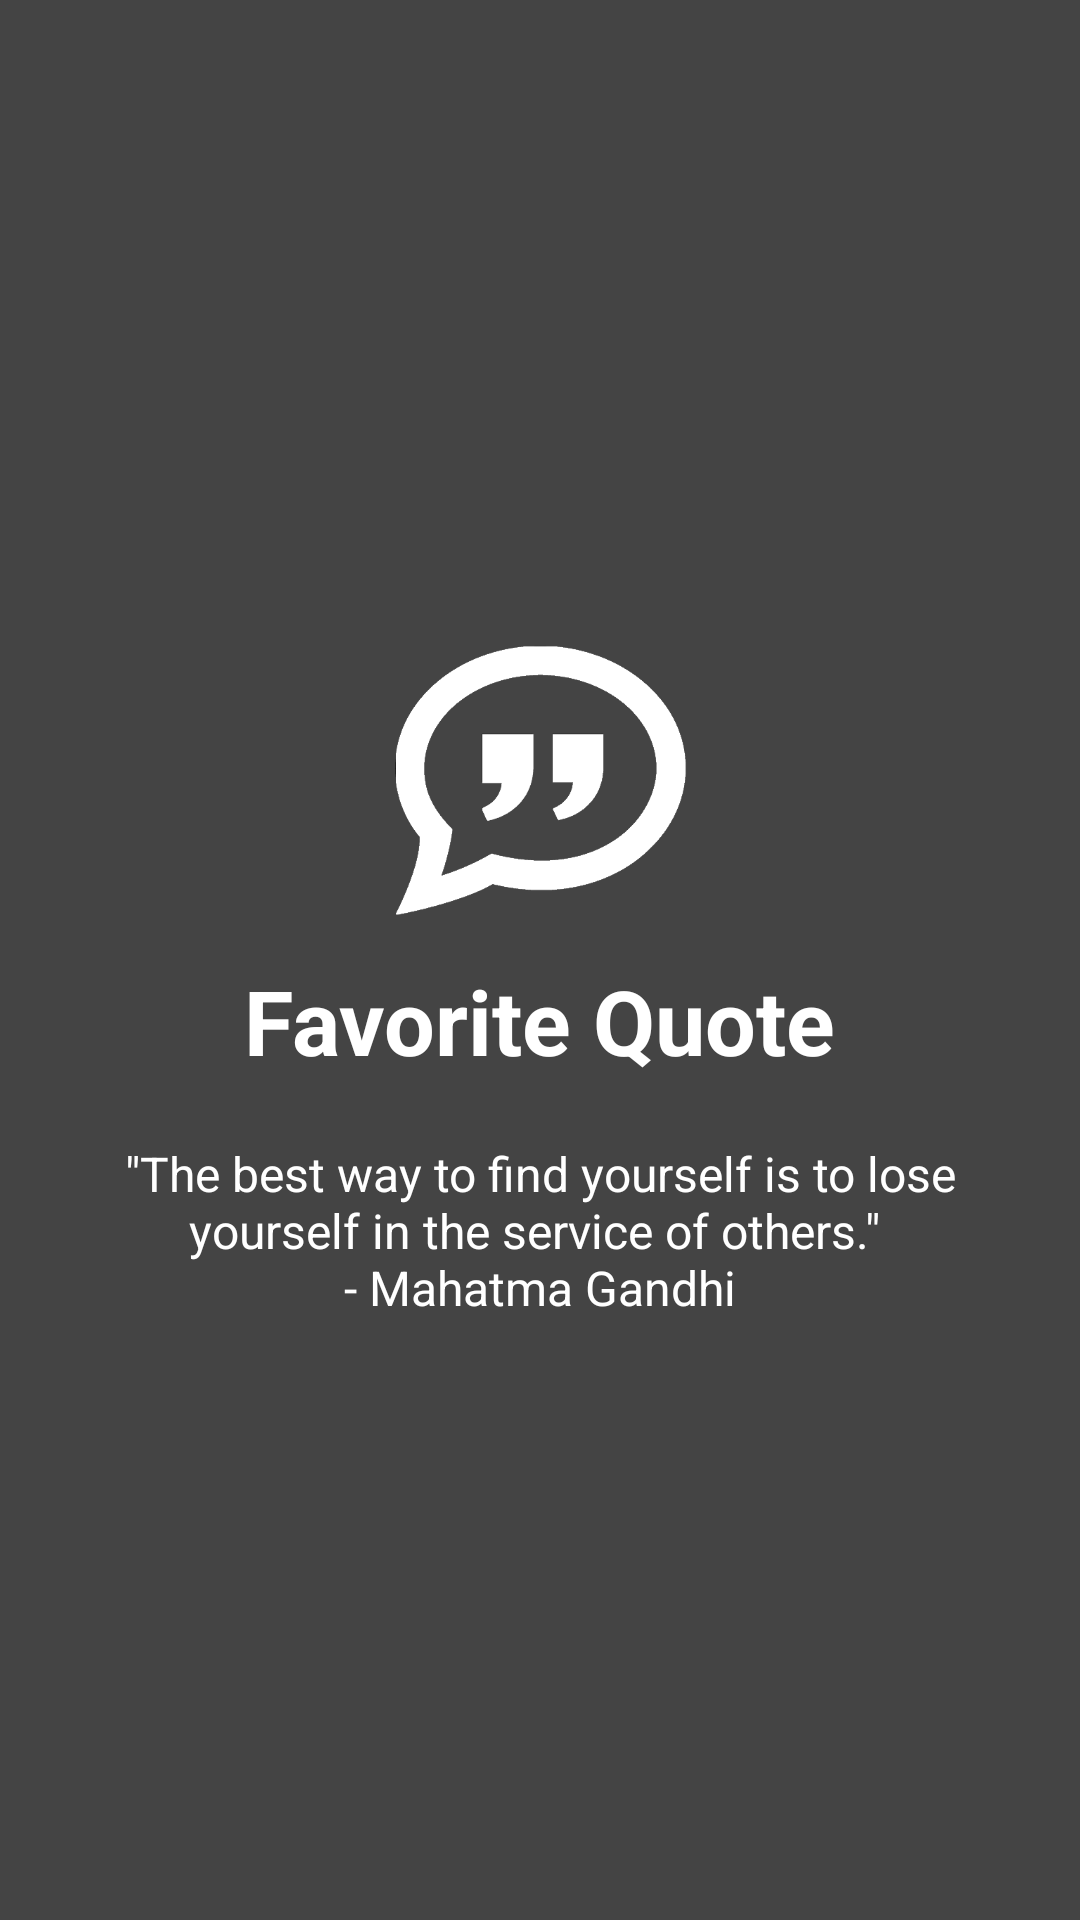

Android layout source for this screen:
<!-- AndroidManifest.xml: application theme AppTheme -->
<!-- res/layout/welcome_slide4.xml -->
<?xml version="1.0" encoding="utf-8"?>
<RelativeLayout xmlns:android="http://schemas.android.com/apk/res/android"
    android:layout_width="match_parent"
    android:layout_height="match_parent"
    android:background="@color/bg_screen4">

    <LinearLayout
        android:layout_width="wrap_content"
        android:layout_height="wrap_content"
        android:layout_centerInParent="true"
        android:gravity="center_horizontal"
        android:orientation="vertical">

        <ImageView
            android:layout_width="@dimen/img_width_height"
            android:layout_height="@dimen/img_width_height"
            android:src="@drawable/testimonial" />

        <TextView
            android:layout_width="wrap_content"
            android:layout_height="wrap_content"
            android:text="@string/slide_4_title"
            android:textColor="@android:color/white"
            android:textSize="@dimen/slide_title"
            android:textStyle="bold" />

        <TextView
            android:layout_width="wrap_content"
            android:layout_height="wrap_content"
            android:layout_marginTop="20dp"
            android:paddingLeft="@dimen/desc_padding"
            android:paddingRight="@dimen/desc_padding"
            android:text="@string/slide_4_desc"
            android:textAlignment="center"
            android:textColor="@android:color/white"
            android:textSize="@dimen/slide_desc" />

    </LinearLayout>

</RelativeLayout>
<!-- resources referenced by this layout -->
<resources>
  <color name="bg_screen4">#444444</color>
  <dimen name="desc_padding">40dp</dimen>
  <dimen name="img_width_height">120dp</dimen>
  <dimen name="slide_desc">16dp</dimen>
  <dimen name="slide_title">30dp</dimen>
  <!-- drawable testimonial: png bitmap (drawable-hdpi, 68472 bytes) -->
  <string name="slide_4_desc">\"The best way to find yourself is to lose yourself in the service of others.\" \n- Mahatma Gandhi</string>
  <string name="slide_4_title">Favorite Quote</string>
  <style name="AppTheme" parent="Theme.AppCompat.Light.DarkActionBar">
          
          <item name="colorPrimary">@color/colorPrimary</item>
          <item name="colorPrimaryDark">@color/colorPrimaryDark</item>
          <item name="colorAccent">@color/colorAccent</item>
          <item name="android:windowActionBarOverlay">true</item>
      </style>
  <color name="colorPrimary">#3F51B5</color>
  <color name="colorPrimaryDark">#3949AB</color>
  <color name="colorAccent">#00B0FF</color>
</resources>
